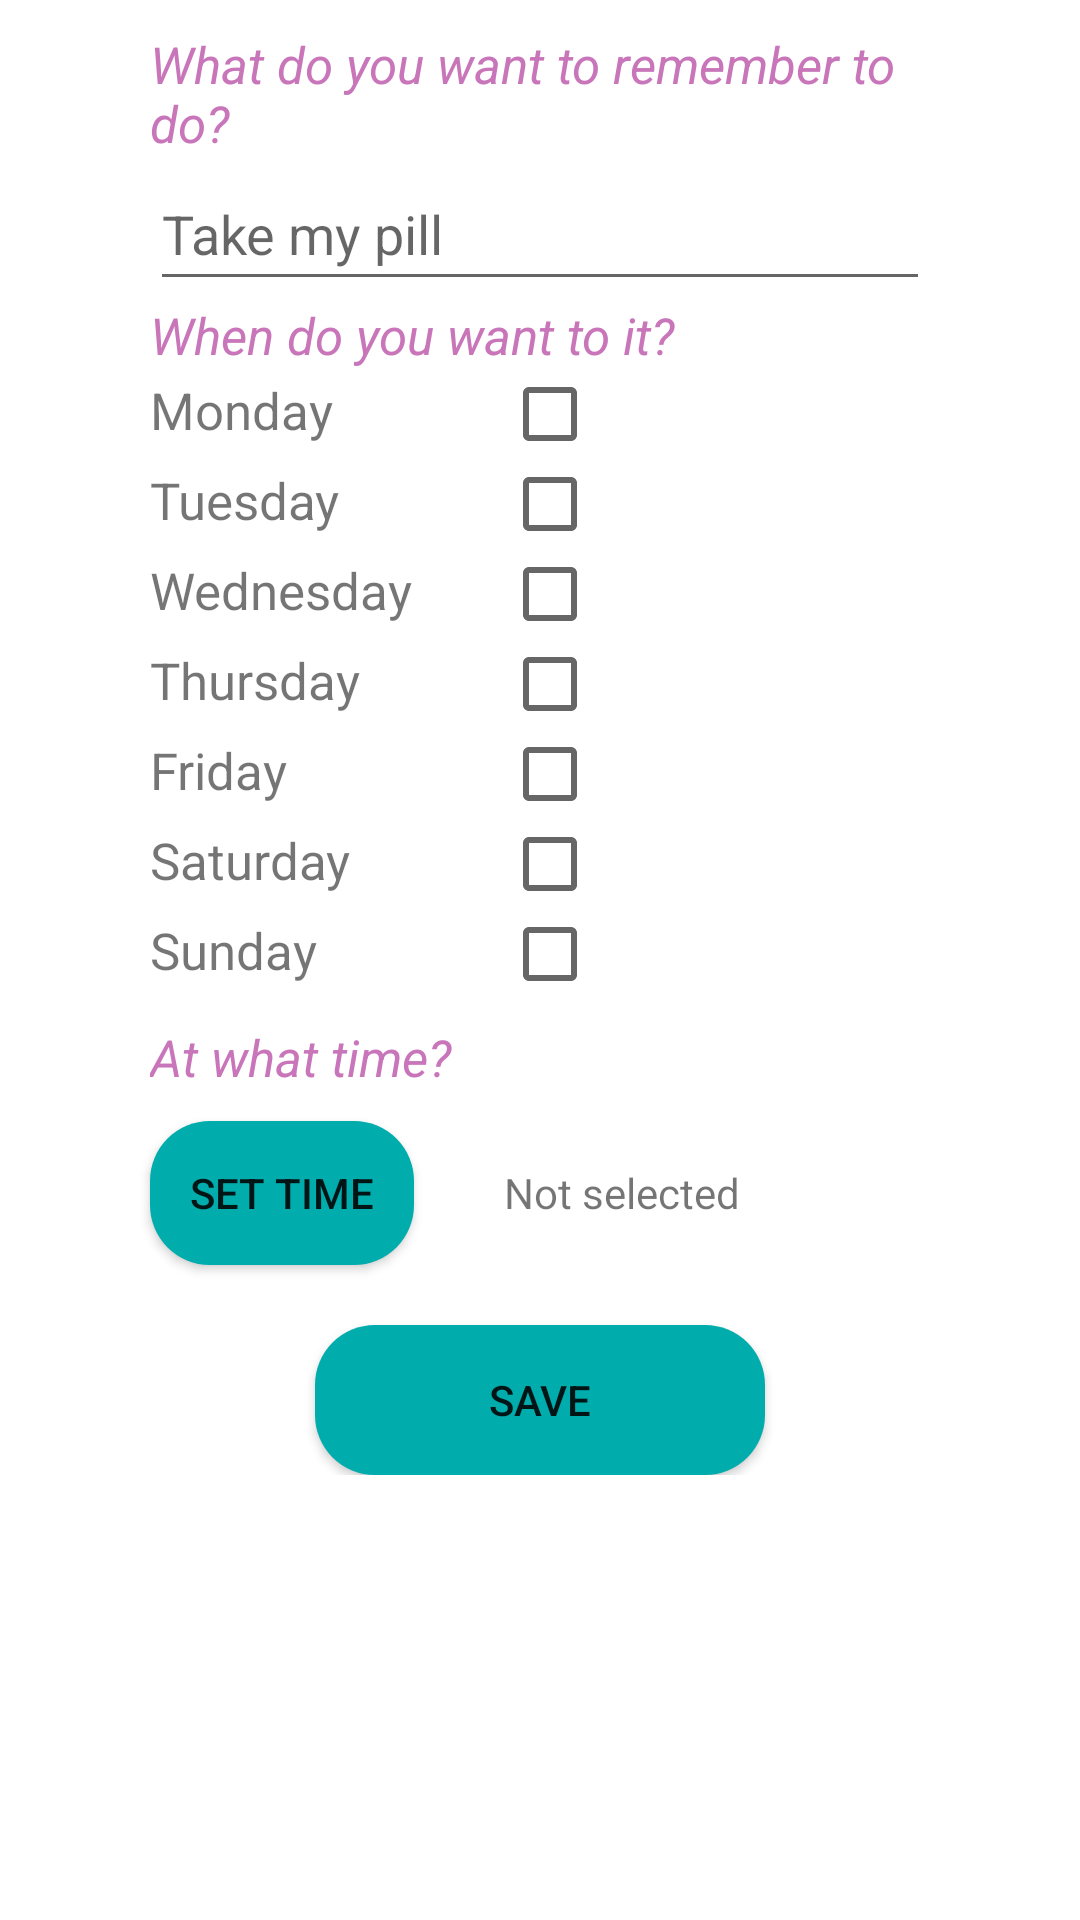

Layout XML and referenced resources for this Android screen:
<!-- AndroidManifest.xml: application theme Theme.MyDigimind -->
<!-- res/layout/fragment_dashboard.xml -->
<?xml version="1.0" encoding="utf-8"?>
<LinearLayout xmlns:android="http://schemas.android.com/apk/res/android"
    xmlns:app="http://schemas.android.com/apk/res-auto"
    xmlns:tools="http://schemas.android.com/tools"
    android:id="@+id/frag_dashboard"
    android:layout_width="match_parent"
    android:layout_height="match_parent"
    android:orientation="vertical"
    android:paddingLeft="20dp"
    android:paddingRight="20dp"
    tools:context=".ui.dashboard.DashboardFragment">

    <ImageView
        android:layout_width="match_parent"
        android:layout_marginBottom="10dp"
        android:layout_height="wrap_content"
        android:src="@drawable/logobrain"
        />

    <ScrollView
        android:layout_width="match_parent"
        android:layout_height="wrap_content">

        <LinearLayout
            android:layout_width="match_parent"
            android:layout_height="wrap_content"
            android:orientation="vertical">

            <TextView
                android:layout_width="match_parent"
                android:layout_height="wrap_content"
                android:layout_marginLeft="@dimen/margin_dashboard"
                android:layout_marginRight="@dimen/margin_dashboard"
                android:text="@string/what_do_you_want_to_remember_to_do"
                android:textColor="@color/pink"
                android:textSize="17sp"
                android:textStyle="italic" />

            <EditText
                android:id="@+id/editTextInputRemember"
                android:layout_width="match_parent"
                android:layout_height="wrap_content"
                android:layout_marginLeft="@dimen/margin_dashboard"
                android:layout_marginRight="@dimen/margin_dashboard"
                android:hint="@string/take_my_pill"
                android:inputType="text"
                android:minHeight="48dp" />

            <TextView
                android:layout_width="match_parent"
                android:layout_height="wrap_content"
                android:layout_marginLeft="@dimen/margin_dashboard"
                android:layout_marginRight="@dimen/margin_dashboard"
                android:text="@string/when_do_you_want_to_it"
                android:textColor="@color/pink"
                android:textSize="17sp"
                android:textStyle="italic" />

            <TableLayout
                android:id="@+id/table_days"
                android:layout_width="wrap_content"
                android:layout_height="210dp"
                android:layout_marginLeft="@dimen/margin_dashboard"
                android:layout_marginRight="@dimen/margin_dashboard">


                <TableRow>

                    <TextView
                        android:layout_width="wrap_content"
                        android:layout_height="wrap_content"
                        android:text="@string/monday"
                        android:textSize="17sp" />

                    <CheckBox
                        android:id="@+id/check_monday"
                        android:layout_width="wrap_content"
                        android:layout_height="30dp"
                        android:layout_marginStart="30dp" />

                </TableRow>

                <TableRow>

                    <TextView
                        android:layout_width="wrap_content"
                        android:layout_height="wrap_content"
                        android:text="@string/tuesday"
                        android:textSize="17sp" />

                    <CheckBox
                        android:id="@+id/check_tuesday"
                        android:layout_width="wrap_content"
                        android:layout_height="30dp"
                        android:layout_marginStart="30dp" />

                </TableRow>

                <TableRow>

                    <TextView
                        android:layout_width="wrap_content"
                        android:layout_height="wrap_content"
                        android:text="@string/wednesday"
                        android:textSize="17sp" />

                    <CheckBox
                        android:id="@+id/check_wednesday"
                        android:layout_width="wrap_content"
                        android:layout_height="30dp"
                        android:layout_marginStart="30dp" />

                </TableRow>

                <TableRow>

                    <TextView
                        android:layout_width="wrap_content"
                        android:layout_height="wrap_content"
                        android:text="@string/thursday"
                        android:textSize="17sp" />

                    <CheckBox
                        android:id="@+id/check_thursday"
                        android:layout_width="wrap_content"
                        android:layout_height="30dp"
                        android:layout_marginStart="30dp" />

                </TableRow>

                <TableRow android:layout_height="28dp">

                    <TextView
                        android:layout_width="wrap_content"
                        android:layout_height="wrap_content"
                        android:text="@string/friday"
                        android:textSize="17sp" />

                    <CheckBox
                        android:id="@+id/check_friday"
                        android:layout_width="wrap_content"
                        android:layout_height="30dp"
                        android:layout_marginStart="30dp" />

                </TableRow>

                <TableRow>

                    <TextView
                        android:layout_width="wrap_content"
                        android:layout_height="wrap_content"
                        android:text="@string/saturday"
                        android:textSize="17sp" />

                    <CheckBox
                        android:id="@+id/check_saturday"
                        android:layout_width="wrap_content"
                        android:layout_height="30dp"
                        android:layout_marginStart="30dp"
                        tools:ignore="TouchTargetSizeCheck" />

                </TableRow>

                <TableRow android:layout_width="match_parent">

                    <TextView
                        android:layout_width="wrap_content"
                        android:layout_height="wrap_content"
                        android:text="@string/sunday"
                        android:textSize="17sp" />

                    <CheckBox
                        android:id="@+id/check_sunday"
                        android:layout_width="wrap_content"
                        android:layout_height="30dp"
                        android:layout_marginStart="30dp" />

                </TableRow>
            </TableLayout>

            <TextView
                android:layout_width="match_parent"
                android:layout_height="wrap_content"
                android:layout_marginLeft="@dimen/margin_dashboard"
                android:layout_marginTop="8dp"
                android:layout_marginRight="@dimen/margin_dashboard"
                android:text="@string/at_what_time"
                android:textColor="@color/pink"
                android:textSize="17sp"
                android:textStyle="italic" />

            <LinearLayout
                android:layout_width="match_parent"
                android:layout_height="wrap_content"
                android:orientation="horizontal">
                <Button
                    android:id="@+id/btnTime"
                    android:layout_width="wrap_content"
                    android:layout_height="wrap_content"
                    android:layout_marginTop="10dp"
                    android:layout_marginBottom="10dp"
                    android:layout_marginLeft="@dimen/margin_dashboard"
                    android:text="@string/set_time"
                    android:background="@drawable/box_button"
                    />
                <TextView
                    android:id="@+id/txtHour"
                    android:layout_width="wrap_content"
                    android:layout_height="wrap_content"
                    android:text="Not selected"
                    android:layout_gravity="center"
                    android:layout_marginLeft="30dp"
                    />
            </LinearLayout>
            <Button
                android:id="@+id/btnSave"
                android:layout_width="150dp"
                android:layout_height="50dp"
                android:layout_marginTop="10dp"
                android:layout_gravity="center"
                android:background="@drawable/box_button"
                android:text="Save" />
        </LinearLayout>

    </ScrollView>



</LinearLayout>
<!-- resources referenced by this layout -->
<resources>
  <color name="pink">#c875ba</color>
  <dimen name="margin_dashboard">30dp</dimen>
  <!-- drawable box_button (drawable) -->
  <?xml version="1.0" encoding="utf-8"?>
  <selector xmlns:android="http://schemas.android.com/apk/res/android">
      <item >
          <shape android:shape="rectangle">
              <solid android:color="@color/cyan"/>
              <corners android:radius="20dp"/>
          </shape>
      </item>
  </selector>
  <string name="at_what_time">At what time?</string>
  <string name="friday">Friday</string>
  <string name="monday">Monday</string>
  <string name="saturday">Saturday</string>
  <string name="set_time">Set Time</string>
  <string name="sunday">Sunday</string>
  <string name="take_my_pill">Take my pill</string>
  <string name="thursday">Thursday</string>
  <string name="tuesday">Tuesday</string>
  <string name="wednesday">Wednesday</string>
  <string name="what_do_you_want_to_remember_to_do">What do you want to remember to do?</string>
  <string name="when_do_you_want_to_it">When do you want to it?</string>
  <style name="Theme.MyDigimind" parent="Theme.MaterialComponents.DayNight.DarkActionBar">
          
          <item name="colorPrimary">@color/cyan</item>
          <item name="colorPrimaryVariant">@color/purple_700</item>
          <item name="colorOnPrimary">@color/white</item>
          
          <item name="colorSecondary">@color/teal_200</item>
          <item name="colorSecondaryVariant">@color/teal_700</item>
          <item name="colorOnSecondary">@color/black</item>
          
          <item name="android:statusBarColor" tools:targetApi="l">?attr/colorPrimaryVariant</item>
          
      </style>
  <color name="cyan">#00ACAC</color>
  <color name="purple_700">#FF3700B3</color>
  <color name="white">#FFFFFFFF</color>
  <color name="teal_200">#FF03DAC5</color>
  <color name="teal_700">#FF018786</color>
  <color name="black">#FF000000</color>
</resources>
